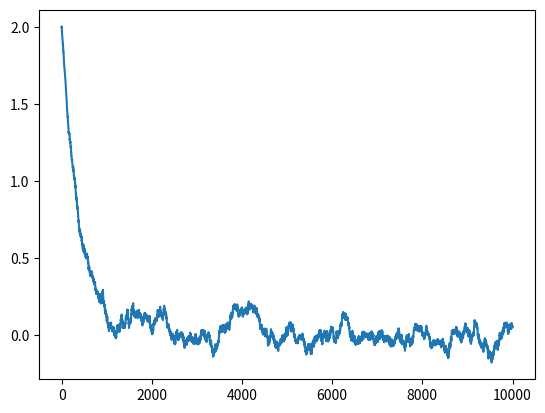

Generate this figure with matplotlib:
# CA2 


import numpy as np
import matplotlib.pyplot as plt


#kB = 1
#T = 2
#B = 1/(kB*T)
B = 100                                 # For B around 10 it takes too long to settle

n = 10000                               # Number of iterations

x = 2                                   # Initial condition

hits = 0                                # Number of accepted x values

def H(x):                               # Hamiltonian
    return x**2

def Metro(H, H_prime, B):               # Metropolis algorithm
    DH = H_prime - H                    # Change in val of Hamiltonian = H(new x) - H(old x)
    if np.exp(-B*DH) > 1:               # If e^beta*delta H > 1 i.e. change should be accepted
        P_metro = 1                     # We set the value of the metropolis probability to be 1
    else:                               # If it is not fully accepted, we set the value of P_metro
        P_metro = np.exp(-B*DH)         # to be equal to e^beta*delta H > 1
    return P_metro

def Accept(P_metro):                    # Accept function
    p = np.random.uniform(0,1)          # random assigned probability 
    if P_metro > p:                     # If P_metro is larger than the random probability;
        return True                     # we accept the change by assigning a boolean i.e. the change is 'true'
    else:
        return False                    # If not, assign 'false'; the change is not accepted

    
accepted = np.array([])

while hits <= n:
    
    dx = np.random.uniform(-0.01,0.01)
    x_prime = x + dx
    
    P_metro = Metro(H(x),H(x_prime),B)
    
    if Accept(P_metro) == True:
        accepted = np.append(accepted, x)
        x = x_prime
        hits +=1
        
plt.plot(accepted)
